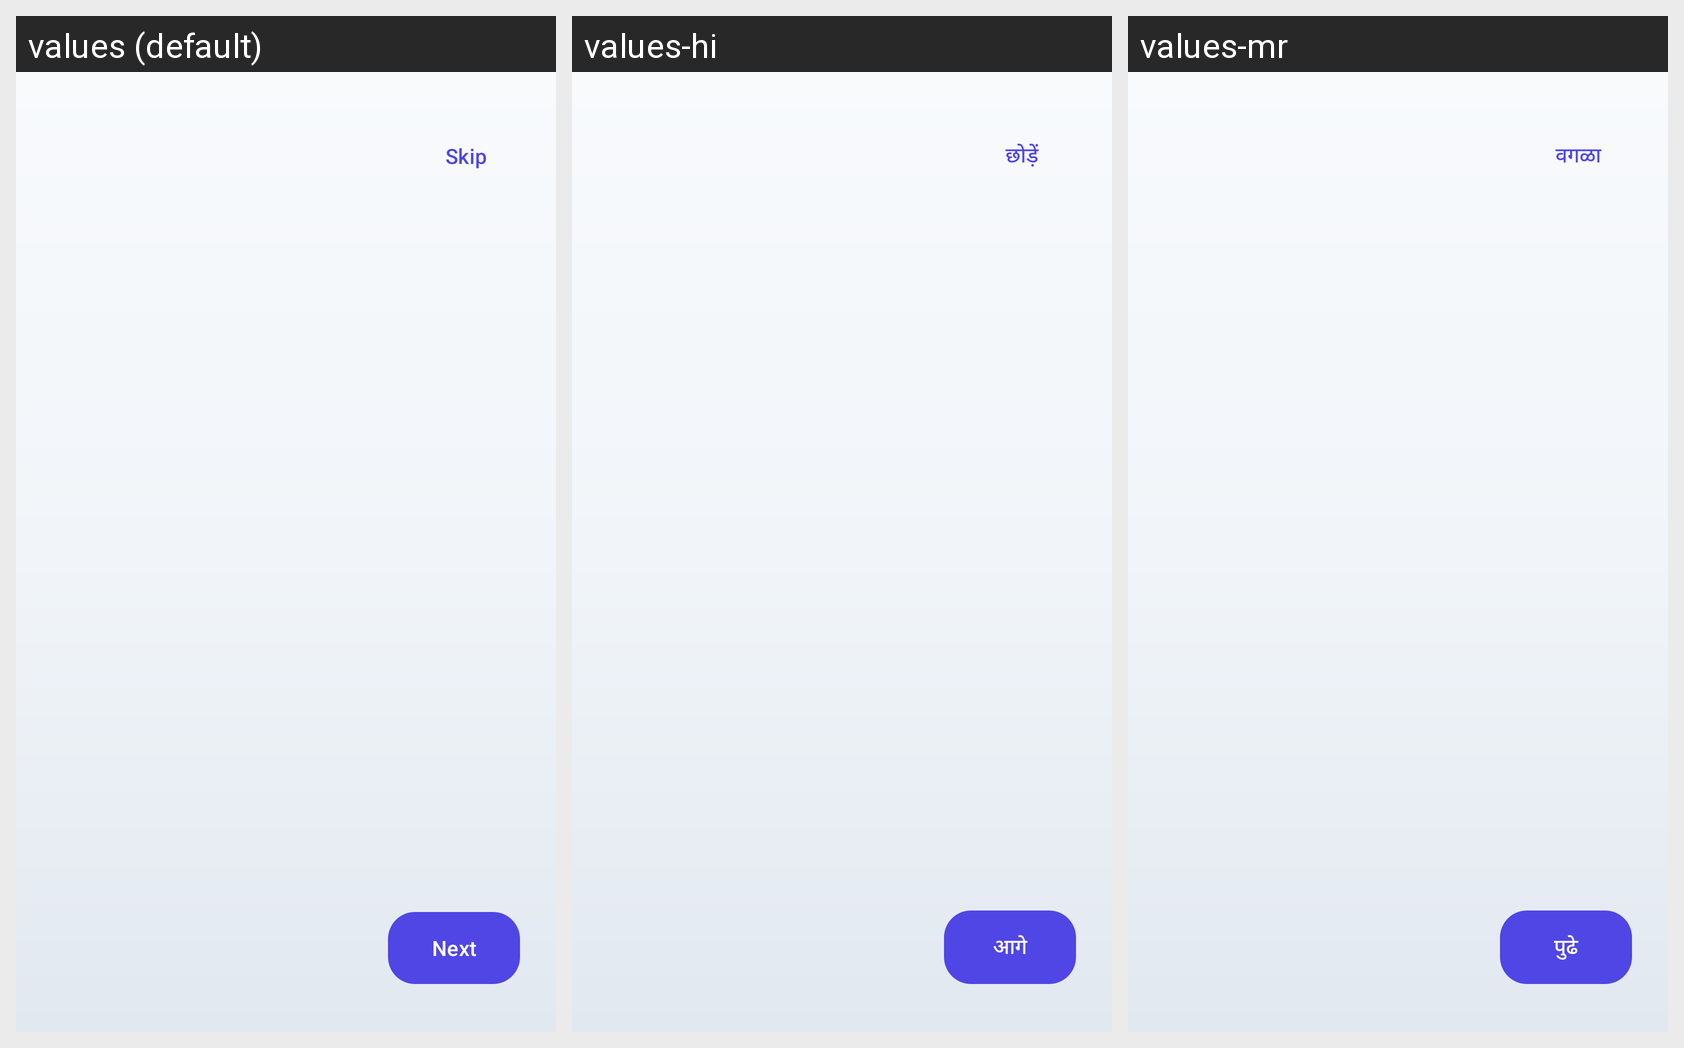

Locale-by-locale string values for the Android screen shown in this grid:
Android screen res/layout/activity_onboarding.xml rendered under 3 locales, left to right: values (default), values-hi, values-mr. Device: Nexus 5 (rendered at 1080×1920; each locale shown at half size, 540×960, under a caption strip naming it); theme Theme.MoneyLens.
Strings drawn on this screen, with the default value and each locale's value (text and hints the layout hard-codes, and strings that could not be matched under every locale, appear in the picture but are not listed):

skip
  values: Skip
  values-hi: छोड़ें
  values-mr: वगळा

next
  values: Next
  values-hi: आगे
  values-mr: पुढे
